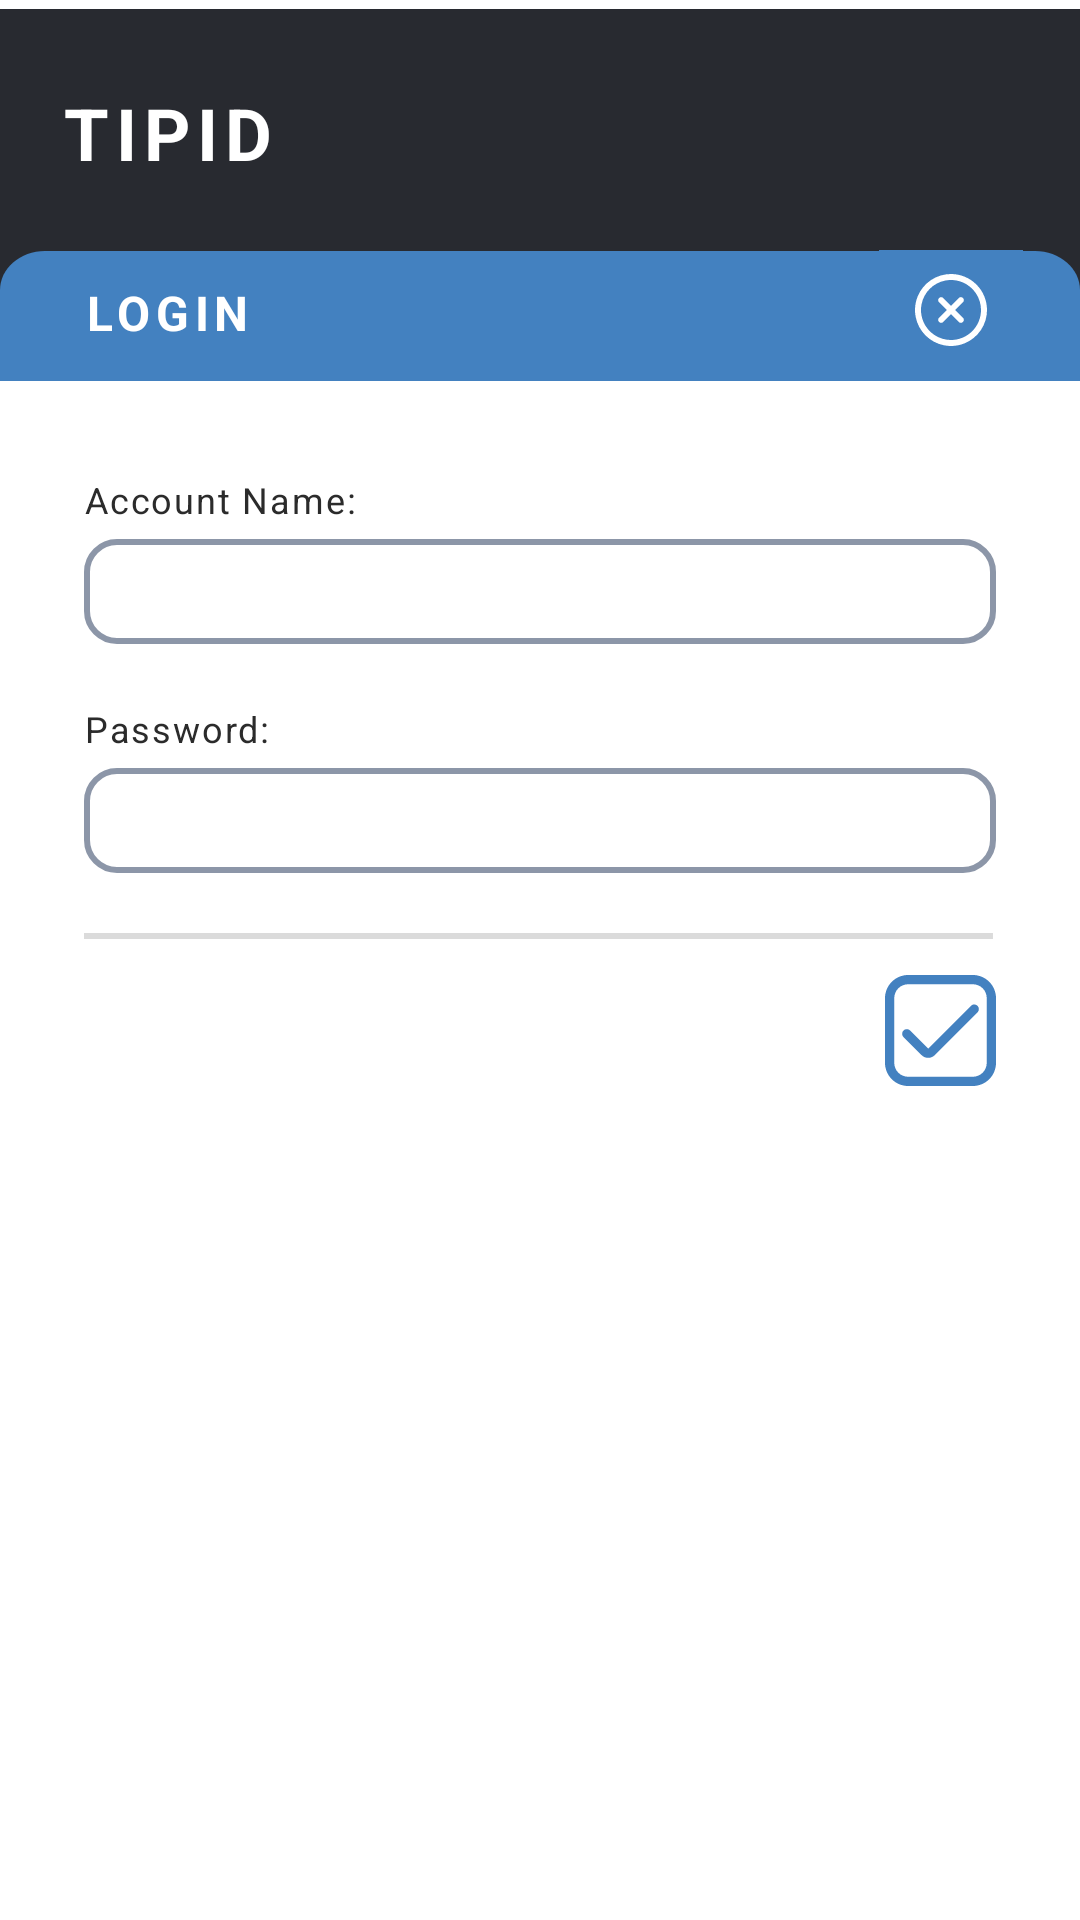

Layout XML and referenced resources for this Android screen:
<!-- AndroidManifest.xml: application theme Theme.Tipid -->
<!-- res/layout/activity_login.xml -->
<?xml version="1.0" encoding="utf-8"?>
<androidx.constraintlayout.widget.ConstraintLayout xmlns:android="http://schemas.android.com/apk/res/android"
    xmlns:app="http://schemas.android.com/apk/res-auto"
    xmlns:tools="http://schemas.android.com/tools"
    android:layout_width="match_parent"
    android:layout_height="match_parent"
    android:background="#FFFFFF"
    tools:context=".activity_login">

    <ImageView
        android:id="@+id/header_login_logobackground"
        android:layout_width="0dp"
        android:layout_height="wrap_content"
        android:layout_marginTop="-5dp"
        app:layout_constraintEnd_toEndOf="parent"
        app:layout_constraintHorizontal_bias="0.0"
        app:layout_constraintStart_toStartOf="parent"
        app:layout_constraintTop_toTopOf="parent"
        app:srcCompat="@drawable/ic_header_login_logobackground" />

    <ImageView
        android:id="@+id/login_header_background"
        android:layout_width="0dp"
        android:layout_height="wrap_content"
        android:layout_marginTop="20dp"
        app:layout_constraintEnd_toEndOf="parent"
        app:layout_constraintStart_toStartOf="parent"
        app:layout_constraintTop_toBottomOf="@+id/tvTipid_login"
        app:srcCompat="@drawable/ic_header_login_background" />

    <TextView
        android:id="@+id/tvTipid_login"
        android:layout_width="0dp"
        android:layout_height="wrap_content"
        android:layout_centerHorizontal="true"
        android:layout_centerVertical="true"
        android:layout_marginStart="20dp"
        android:layout_marginLeft="20dp"
        android:layout_marginTop="28dp"
        android:fontFamily="sans-serif"
        android:letterSpacing="0.1"
        android:text="@string/tipid"
        android:textColor="#FFFFFF"
        android:textSize="24sp"
        android:textStyle="bold"
        app:layout_constraintStart_toStartOf="@+id/header_login_logobackground"
        app:layout_constraintTop_toTopOf="parent" />

    <TextView
        android:id="@+id/tvLogin_Header"
        android:layout_width="0dp"
        android:layout_height="wrap_content"
        android:layout_marginStart="28dp"
        android:layout_marginLeft="28dp"
        android:layout_marginTop="13dp"
        android:letterSpacing="0.12"
        android:text="@string/login"
        android:textColor="#FFFFFF"
        android:textSize="16sp"
        android:textStyle="bold"
        app:layout_constraintEnd_toStartOf="@+id/btnCloseLogin"
        app:layout_constraintStart_toStartOf="@+id/login_header_background"
        app:layout_constraintTop_toTopOf="@+id/login_header_background" />

    <TextView
        android:id="@+id/login_accountname"
        android:layout_width="0dp"
        android:layout_height="wrap_content"
        android:layout_marginStart="28dp"
        android:layout_marginLeft="28dp"
        android:layout_marginTop="28dp"
        android:layout_marginEnd="200dp"
        android:layout_marginRight="200dp"
        android:letterSpacing="0.05"
        android:text="@string/accountname"
        android:textColor="#2B2B2B"
        android:textSize="12sp"
        app:layout_constraintEnd_toEndOf="parent"
        app:layout_constraintHorizontal_bias="0.096"
        app:layout_constraintStart_toStartOf="parent"
        app:layout_constraintTop_toBottomOf="@+id/login_header_background" />

    <EditText
        android:id="@+id/edtLoginUsername"
        android:layout_width="0dp"
        android:layout_height="35dp"
        android:layout_marginStart="28dp"
        android:layout_marginLeft="28dp"
        android:layout_marginTop="5dp"
        android:layout_marginEnd="28dp"
        android:layout_marginRight="28dp"
        android:background="@drawable/custom_edittext"
        android:ems="10"
        android:inputType="textPersonName"
        android:paddingStart="12dp"
        android:paddingEnd="12dp"
        android:textColor="#2B2B2B"
        app:layout_constraintEnd_toEndOf="parent"
        app:layout_constraintStart_toStartOf="parent"
        app:layout_constraintTop_toBottomOf="@+id/login_accountname" />

    <EditText
        android:id="@+id/edtLoginPassword"
        android:layout_width="0dp"
        android:layout_height="35dp"
        android:layout_marginStart="28dp"
        android:layout_marginLeft="28dp"
        android:layout_marginTop="5dp"
        android:layout_marginEnd="28dp"
        android:layout_marginRight="28dp"
        android:background="@drawable/custom_edittext"
        android:ems="10"
        android:inputType="textPassword"
        android:paddingStart="12dp"
        android:paddingEnd="12dp"
        android:textColor="#2B2B2B"
        app:layout_constraintEnd_toEndOf="parent"
        app:layout_constraintStart_toStartOf="parent"
        app:layout_constraintTop_toBottomOf="@+id/login_password" />

    <TextView
        android:id="@+id/login_password"
        android:layout_width="0dp"
        android:layout_height="wrap_content"
        android:layout_marginStart="28dp"
        android:layout_marginLeft="28dp"
        android:layout_marginTop="20dp"
        android:layout_marginEnd="200dp"
        android:layout_marginRight="200dp"
        android:letterSpacing="0.05"
        android:text="@string/password"
        android:textColor="#2B2B2B"
        android:textSize="12sp"
        app:layout_constraintEnd_toEndOf="parent"
        app:layout_constraintHorizontal_bias="0.088"
        app:layout_constraintStart_toStartOf="parent"
        app:layout_constraintTop_toBottomOf="@+id/edtLoginUsername" />

    <ImageView
        android:id="@+id/login_dividerline"
        android:layout_width="0dp"
        android:layout_height="wrap_content"
        android:layout_marginStart="28dp"
        android:layout_marginLeft="28dp"
        android:layout_marginTop="20dp"
        android:layout_marginEnd="28dp"
        android:layout_marginRight="28dp"
        app:layout_constraintEnd_toEndOf="parent"
        app:layout_constraintStart_toStartOf="parent"
        app:layout_constraintTop_toBottomOf="@+id/edtLoginPassword"
        app:srcCompat="@drawable/ic_divider_line" />

    <ImageButton
        android:id="@+id/btnSubmitLogin"
        android:layout_width="0dp"
        android:layout_height="wrap_content"
        android:layout_marginTop="12dp"
        android:layout_marginEnd="28dp"
        android:layout_marginRight="28dp"
        android:background="@color/white"
        app:layout_constraintEnd_toEndOf="parent"
        app:layout_constraintTop_toBottomOf="@+id/login_dividerline"
        app:srcCompat="@drawable/ic_submit_icon" />

    <ImageButton
        android:id="@+id/btnCloseLogin"
        android:layout_width="0dp"
        android:layout_height="40dp"
        android:layout_marginTop="3dp"
        android:layout_marginEnd="19dp"
        android:layout_marginRight="19dp"
        android:background="#4381C0"
        android:minWidth="48dp"
        android:minHeight="48dp"
        app:layout_constraintEnd_toEndOf="@+id/login_header_background"
        app:layout_constraintTop_toTopOf="@+id/login_header_background"
        app:srcCompat="@drawable/ic_close_icon" />

</androidx.constraintlayout.widget.ConstraintLayout>
<!-- resources referenced by this layout -->
<resources>
  <!-- drawable custom_edittext (drawable) -->
  <?xml version="1.0" encoding="utf-8"?>
  <selector xmlns:android="http://schemas.android.com/apk/res/android">
  
      <item android:state_enabled="true" android:state_focused="true">
          <shape android:shape="rectangle">
              <solid android:color="#FFFFFF"/>
              <corners android:radius="10dp"/>
              <stroke android:color="#4381C0" android:width="2dp"/>
          </shape>
      </item>
  
      <item android:state_enabled="true">
          <shape android:shape="rectangle">
              <solid android:color="#FFFFFF"/>
              <corners android:radius="10dp"/>
              <stroke android:color="#8C96A8" android:width="2dp"/>
          </shape>
      </item>
  </selector>
  <!-- drawable ic_divider_line (drawable) -->
  <vector xmlns:android="http://schemas.android.com/apk/res/android"
      android:width="354dp"
      android:height="2dp"
      android:viewportWidth="300"
      android:viewportHeight="2">
    <path
        android:pathData="M0,1L299.002,1"
        android:strokeWidth="2"
        android:fillColor="#00000000"
        android:strokeColor="#DBDBDB"/>
  </vector>
  <!-- drawable ic_header_login_background (drawable) -->
  <vector xmlns:android="http://schemas.android.com/apk/res/android"
      android:width="414dp"
      android:height="50dp"
      android:viewportWidth="360"
      android:viewportHeight="50">
    <path
        android:pathData="M0,15C0,6.716 6.716,0 15,0H345C353.284,0 360,6.716 360,15V50H0V15Z"
        android:fillColor="#4381C0"/>
  </vector>
  <!-- drawable ic_header_login_logobackground (drawable) -->
  <vector xmlns:android="http://schemas.android.com/apk/res/android"
      android:width="414dp"
      android:height="115dp"
      android:viewportWidth="360"
      android:viewportHeight="114">
    <path
        android:pathData="M0,0h360v114h-360z"
        android:fillColor="#282A30"/>
  </vector>
  <string name="accountname">Account Name:</string>
  <string name="login">LOGIN</string>
  <string name="password">Password:</string>
  <string name="tipid">TIPID</string>
  <style name="Theme.Tipid" parent="Theme.MaterialComponents.DayNight.NoActionBar">
          
          <item name="colorPrimary">@color/purple_500</item>
          <item name="colorPrimaryVariant">@color/purple_700</item>
          <item name="colorOnPrimary">@color/white</item>
          
          <item name="colorSecondary">@color/teal_200</item>
          <item name="colorSecondaryVariant">@color/teal_700</item>
          <item name="colorOnSecondary">@color/black</item>
          
          <item name="android:statusBarColor" tools:targetApi="l">?attr/colorPrimaryVariant</item>
          
      </style>
  <!-- not gathered from this repository: default colours our renderer supplied (Android Studio template values) -->
  <color name="purple_500">#FF6200EE</color>
  <color name="purple_700">#FF3700B3</color>
  <color name="teal_200">#FF03DAC5</color>
  <color name="teal_700">#FF018786</color>
  <color name="black">#FF000000</color>
  <color name="white">#FFFFFFFF</color>
</resources>
